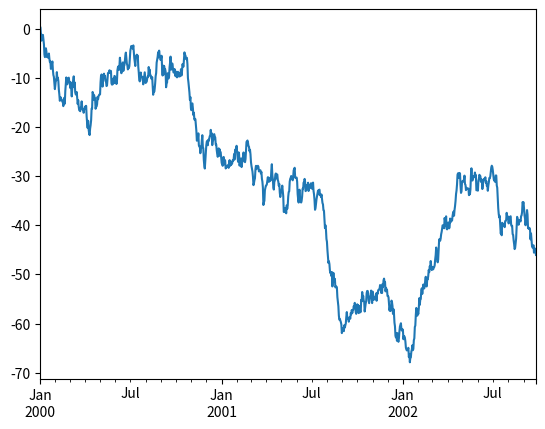
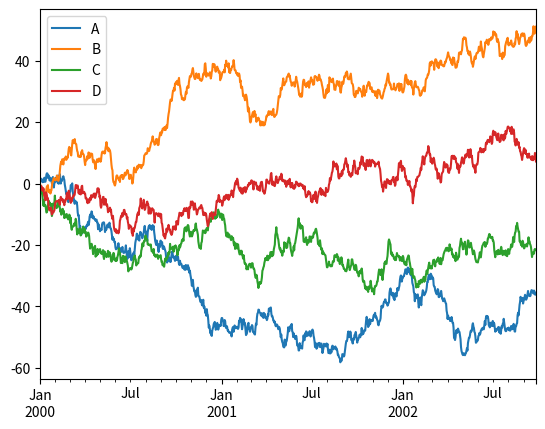

Recreate these plots in Python, in order.
#%%
import numpy as np
import pandas as pd
import matplotlib.pyplot as plt

plt.close("all")
np.random.seed(123456)

ts = pd.Series(np.random.randn(1000), index=pd.date_range("1/1/2000", periods=1000))
ts = ts.cumsum()
ts.plot()

np.random.seed(123456)
df = pd.DataFrame(np.random.randn(1000, 4), index=ts.index, columns=list("ABCD"))
df = df.cumsum()
plt.figure()
df.plot()

